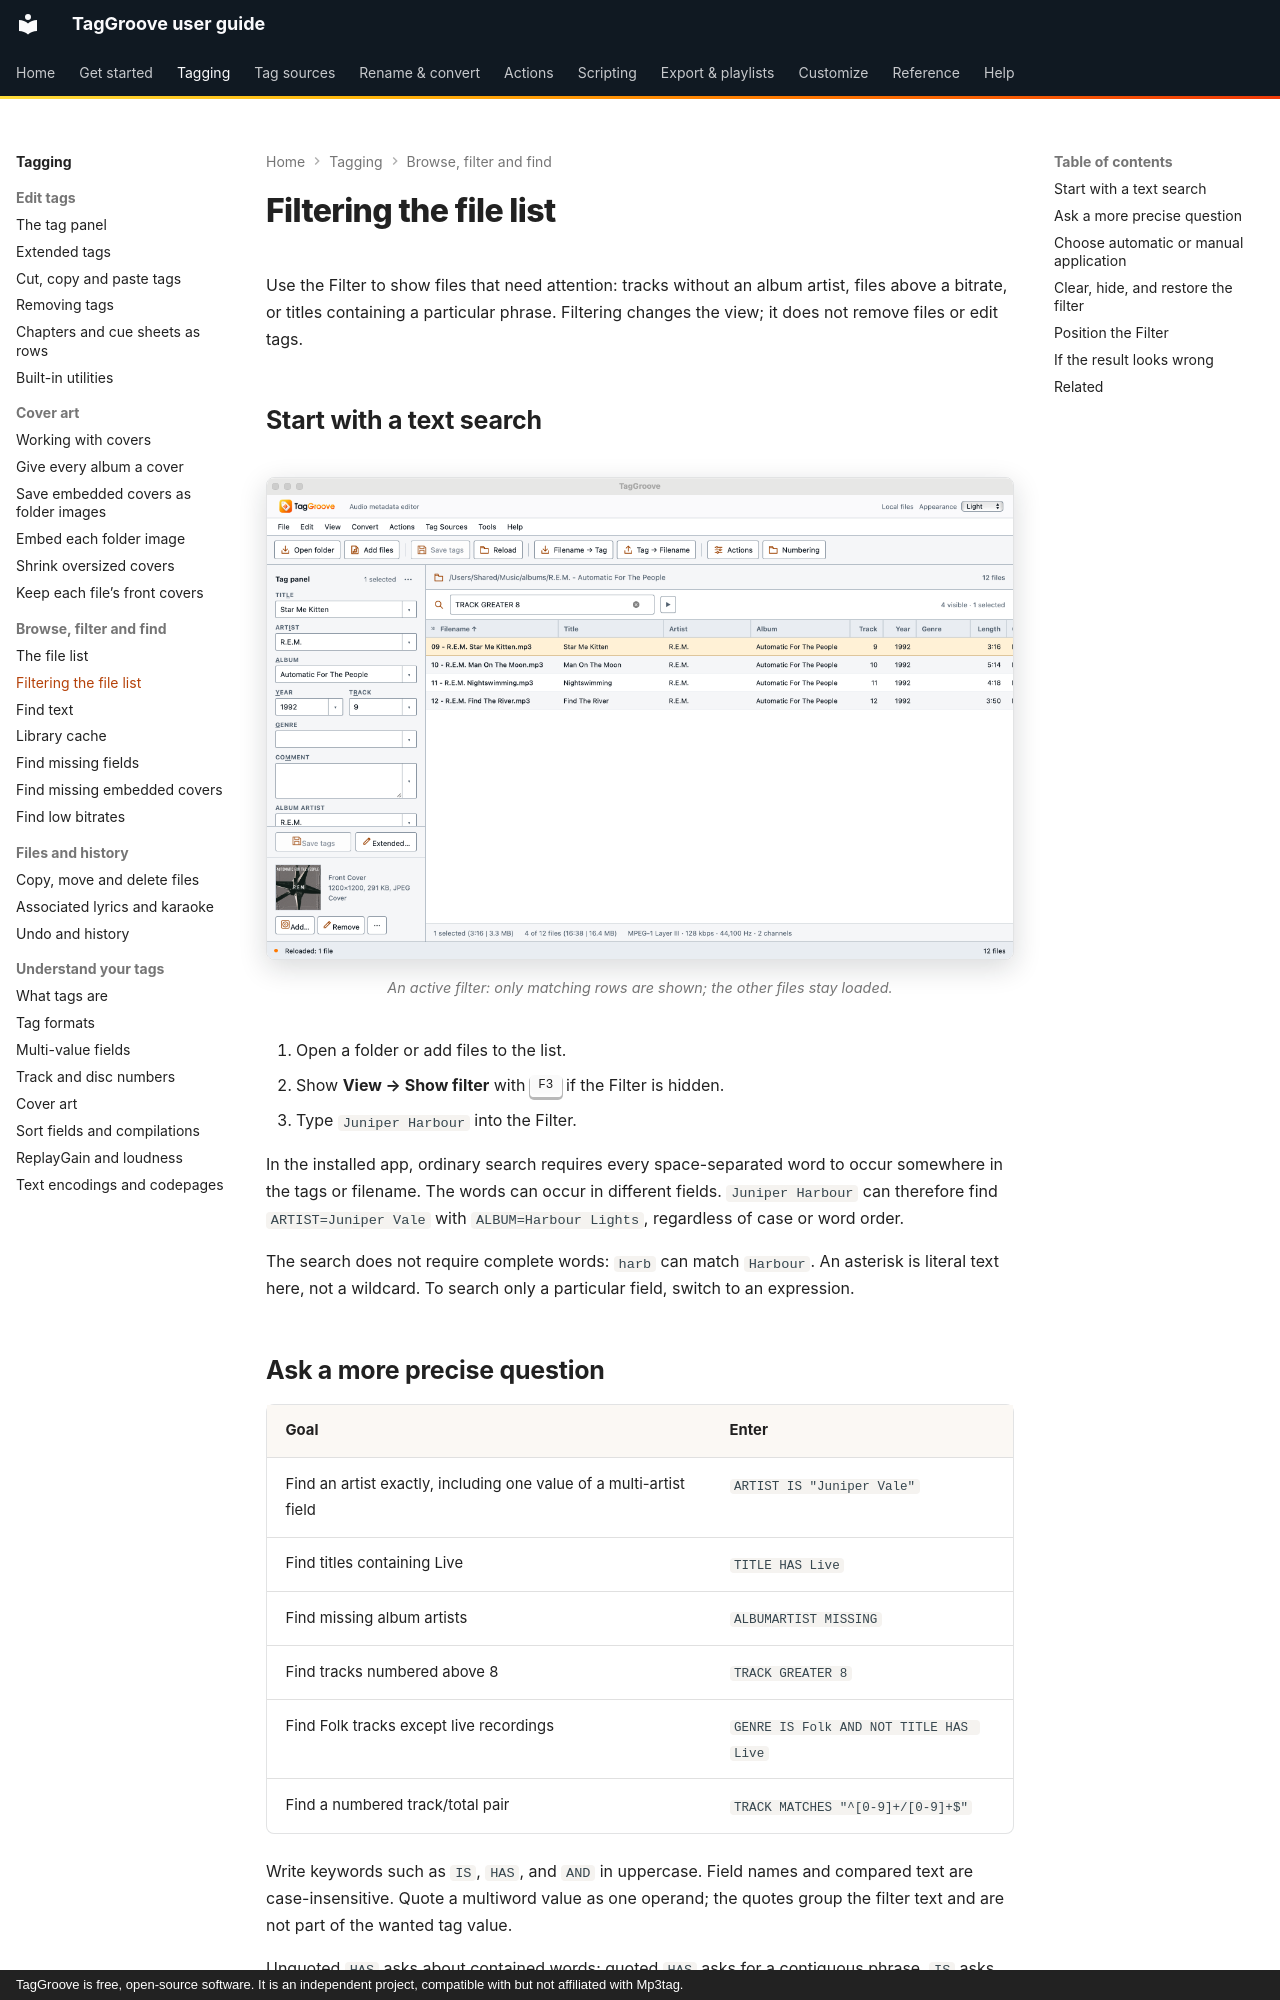

repository: johnneerdael/TagGroove · page: tagging/filter/index.html · generator: mkdocs · copyright: TagGroove is free, open-source software. It is an independent project, compatible with but not affiliated with Mp3tag.

# Filtering the file list

Use the Filter to show files that need attention: tracks without an album artist, files above a bitrate, or titles containing a particular phrase. Filtering changes the view; it does not remove files or edit tags.

## Start with a text search

<!-- figure:filter-active -->
<figure markdown>
![The file list filtered with the expression TRACK GREATER 8: four of the twelve files are visible and the counter reads 4 visible · 1 selected](../assets/screens/filter-active-light.png#only-light)
![The file list filtered with the expression TRACK GREATER 8: four of the twelve files are visible and the counter reads 4 visible · 1 selected](../assets/screens/filter-active-dark.png#only-dark)
<figcaption>An active filter: only matching rows are shown; the other files stay loaded.</figcaption>
</figure>
<!-- /figure -->

1. Open a folder or add files to the list.
2. Show **View → Show filter** with ++f3++ if the Filter is hidden.
3. Type `Juniper Harbour` into the Filter.

In the installed app, ordinary search requires every space-separated word to occur somewhere in the tags or filename. The words can occur in different fields. `Juniper Harbour` can therefore find `ARTIST=Juniper Vale` with `ALBUM=Harbour Lights`, regardless of case or word order.

The search does not require complete words: `harb` can match `Harbour`. An asterisk is literal text here, not a wildcard. To search only a particular field, switch to an expression.

## Ask a more precise question

| Goal | Enter |
|---|---|
| Find an artist exactly, including one value of a multi-artist field | `ARTIST IS "Juniper Vale"` |
| Find titles containing Live | `TITLE HAS Live` |
| Find missing album artists | `ALBUMARTIST MISSING` |
| Find tracks numbered above 8 | `TRACK GREATER 8` |
| Find Folk tracks except live recordings | `GENRE IS Folk AND NOT TITLE HAS Live` |
| Find a numbered track/total pair | `TRACK MATCHES "^[0-9]+/[0-9]+$"` |

Write keywords such as `IS`, `HAS`, and `AND` in uppercase. Field names and compared text are case-insensitive. Quote a multiword value as one operand; the quotes group the filter text and are not part of the wanted tag value.

Unquoted `HAS` asks about contained words; quoted `HAS` asks for a contiguous phrase. `IS` asks whether a complete stored value equals the text. `MATCHES` runs a regular expression. These are different questions: `TITLE IS "Live*"` looks for the literal asterisk, while `TITLE MATCHES "^Live"` finds a value beginning with Live.

The complete [filter syntax reference](../reference/filter-syntax.md) covers all operators, missing versus empty fields, quoting, numeric rules, and format-string selectors.
